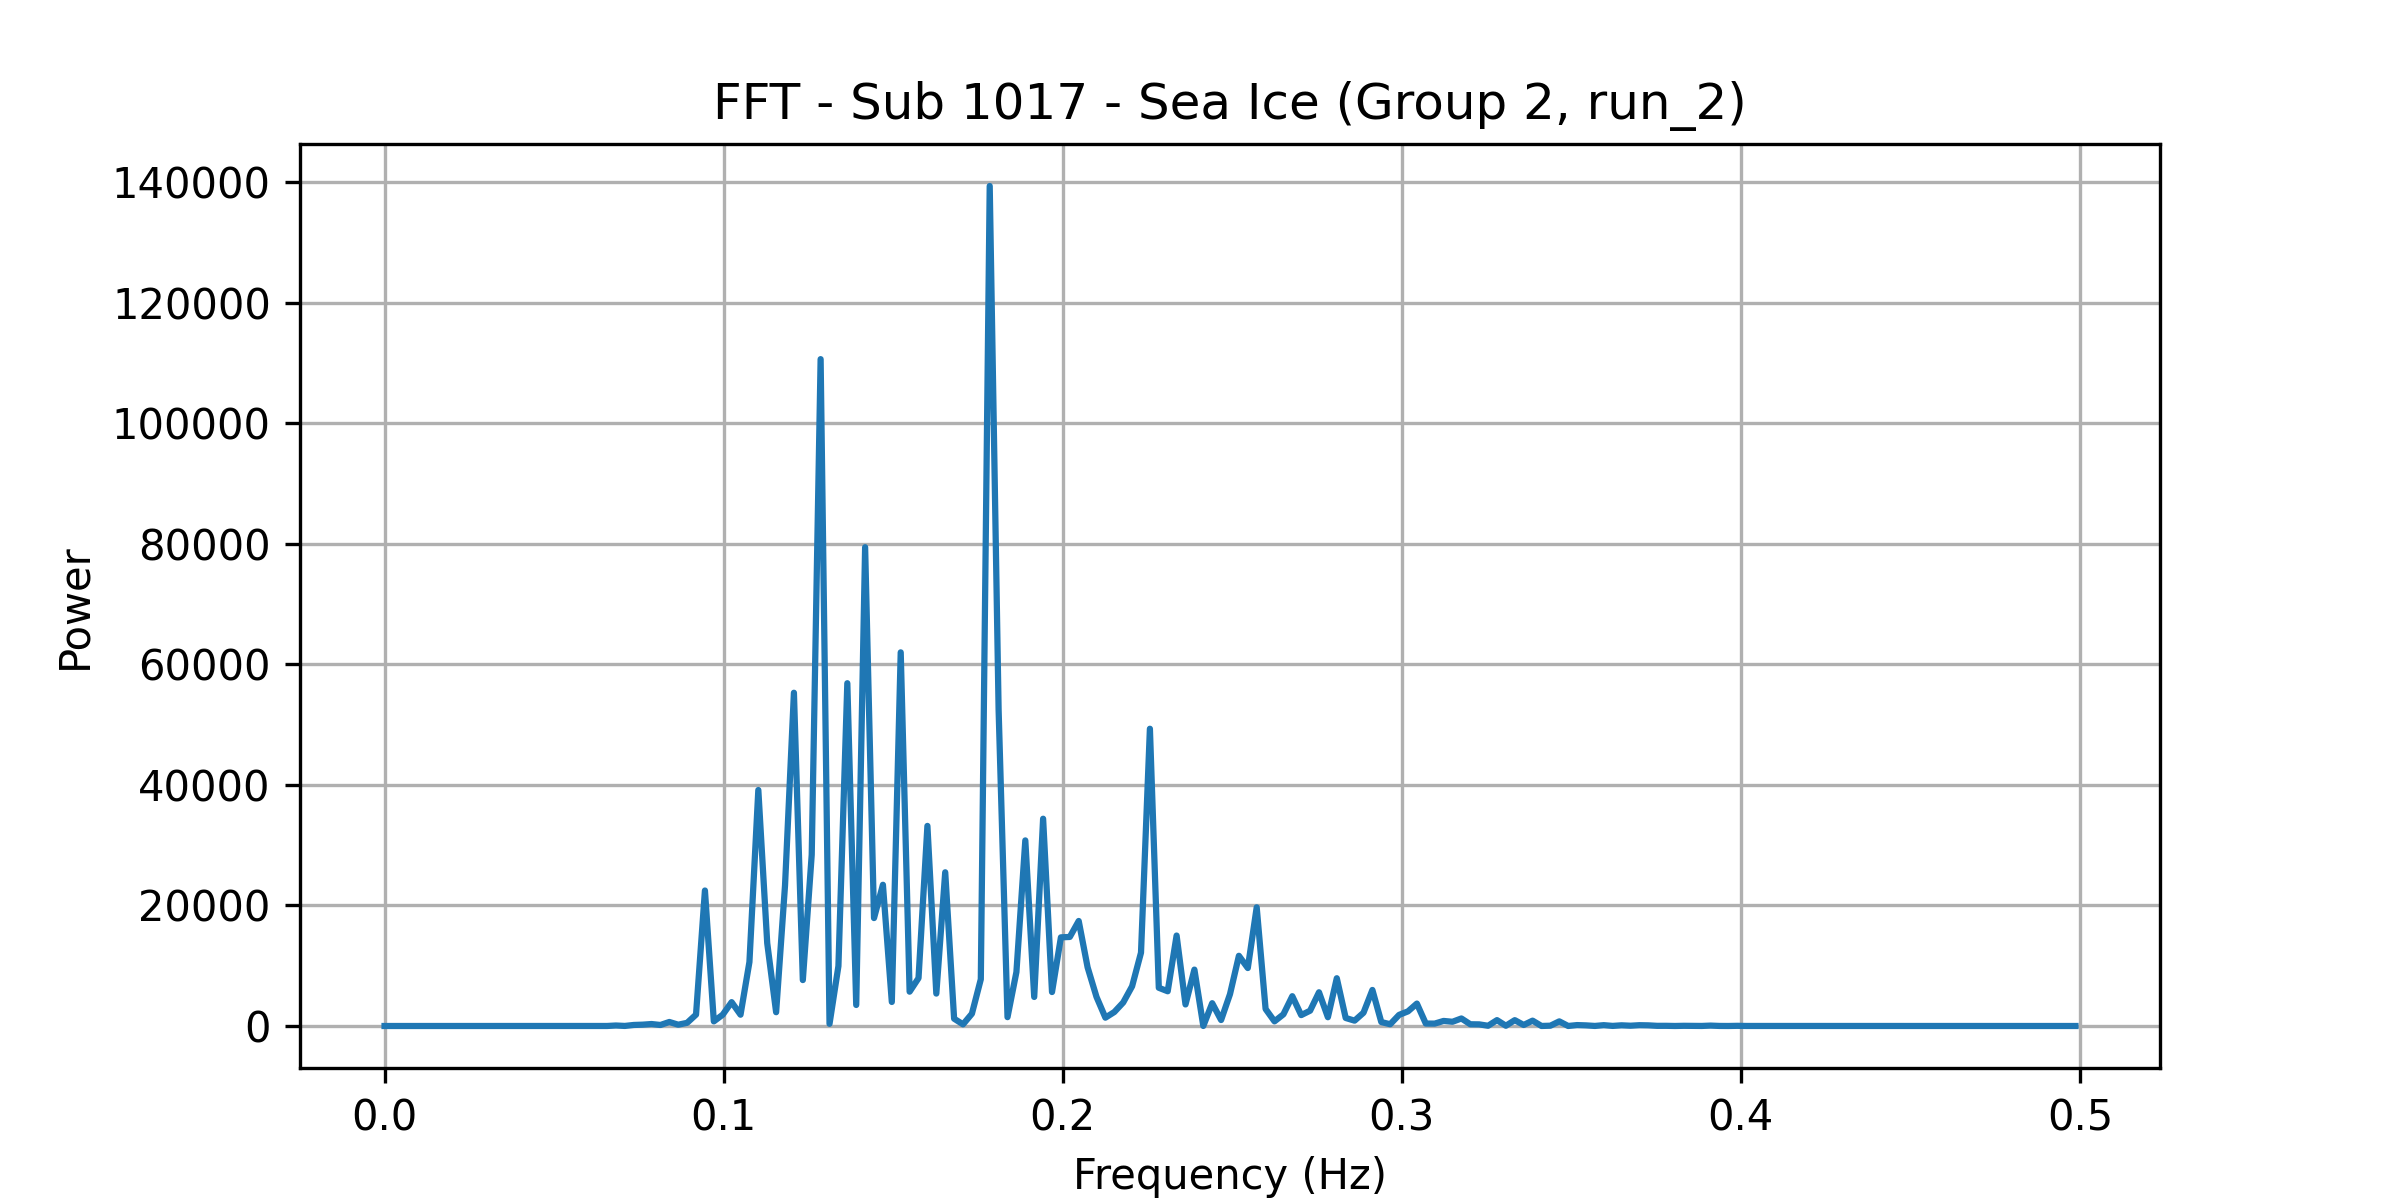

The file beside this chart, header and first rows:
frequency, power
0.0, 0.146
0.002625, 0.01697
0.005249, 0.0001546
0.007874, 0.7165
0.0105, 0.01608
0.01312, 0.03902
0.01575, 0.1365
0.01837, 0.1618
0.021, 0.0007373
0.02362, 0.04183
0.02625, 0.1295
0.02887, 0.03811
0.0315, 0.004591
0.03412, 0.5709
0.03675, 0.05368
0.03937, 0.09448
0.04199, 0.1305
0.04462, 0.2436
0.04724, 0.01484
0.04987, 0.5388
0.05249, 0.03207
0.05512, 2.738
0.05774, 9.927
0.06037, 6.309
0.06299, 0.3871
0.06562, 3.816
0.06824, 81.6
0.07087, 11.13
0.07349, 170.8
0.07612, 222.1
0.07874, 326.6
0.08136, 168.9
0.08399, 666.4
0.08661, 216.8
0.08924, 526.1
0.09186, 1890
0.09449, 22485
0.09711, 766.3
0.09974, 1879
0.1024, 3959
0.105, 1876
0.1076, 10618
0.1102, 39167
0.1129, 13743
0.1155, 2289
0.1181, 23330
0.1207, 55310
0.1234, 7622
0.126, 28420
0.1286, 110678
0.1312, 359.2
0.1339, 9944
0.1365, 56891
0.1391, 3489
0.1417, 79464
0.1444, 17915
0.147, 23437
0.1496, 3991
0.1522, 62012
0.1549, 5696
... 131 more rows
